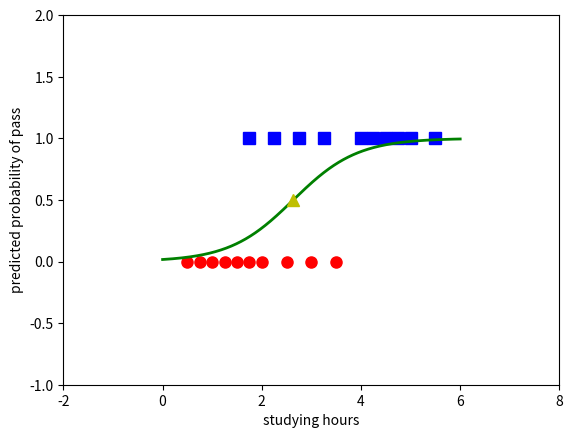

This figure's Python source:
import matplotlib.pyplot as plt
import numpy as np


def sigmoid(s):
    return 1 / (1 + np.exp(-s))


def logistic_regression(_w_init, _X, _y, _eta=.1, _max_count=10000):
    _w = [_w_init]
    _count = 0
    _N = _X.shape[1]
    _d = _X.shape[0]
    _check_after = 20
    while _count < _max_count:
        _random_index = np.random.permutation(_N)
        for _i in _random_index:
            _xi = X[:, _i].reshape(_d, 1)
            _yi = y[_i]
            # net input
            _zi = np.dot(_w[-1].T, _xi)
            # activation function
            _activation = sigmoid(_zi)

            _w_new = _w[-1] + _eta * (_yi - _activation) * _xi
            _count += 1
            if _count % _check_after == 0:
                if np.linalg.norm(_w_new - _w[-1]) < 1e-4:
                    return _w
            _w.append(_w_new)
    return _w


if __name__ == '__main__':
    np.random.seed(2)

    X = np.array([[0.50, 0.75, 1.00, 1.25, 1.50, 1.75, 1.75, 2.00, 2.25, 2.50,
                   2.75, 3.00, 3.25, 3.50, 4.00, 4.25, 4.50, 4.75, 5.00, 5.50]])
    y = np.array([0, 0, 0, 0, 0, 0, 1, 0, 1, 0, 1, 0, 1, 0, 1, 1, 1, 1, 1, 1])

    X = np.concatenate((np.ones((1, X.shape[1])), X), axis=0)
    w_init = np.random.randn(X.shape[0], 1)
    w = logistic_regression(w_init, X, y, 0.05)

    x0 = X[1, np.where(y == 0)][0]
    y0 = y[np.where(y == 0)]

    x1 = X[1, np.where(y == 1)][0]
    y1 = y[np.where(y == 1)]

    plt.plot(x0, y0, 'ro', markersize=8)
    plt.plot(x1, y1, 'bs', markersize=8)

    xx = np.linspace(0, 6, 2000)
    w0 = w[-1][0][0]
    w1 = w[-1][1][0]
    threshold = -w0 / w1
    yy = sigmoid(w0 + w1 * xx)
    plt.axis([-2, 8, -1, 2])
    plt.plot(xx, yy, 'g-', linewidth=2)
    plt.plot(threshold, .5, 'y^', markersize=8)
    plt.xlabel('studying hours')
    plt.ylabel('predicted probability of pass')
    plt.show()

    # prediction
    x_test = np.array([[1, 1], [6, 1]])
    y_pred = sigmoid(np.dot(w[-1].T, x_test))
    label = np.where(y_pred < 0, 0, 1)
    print(label)
